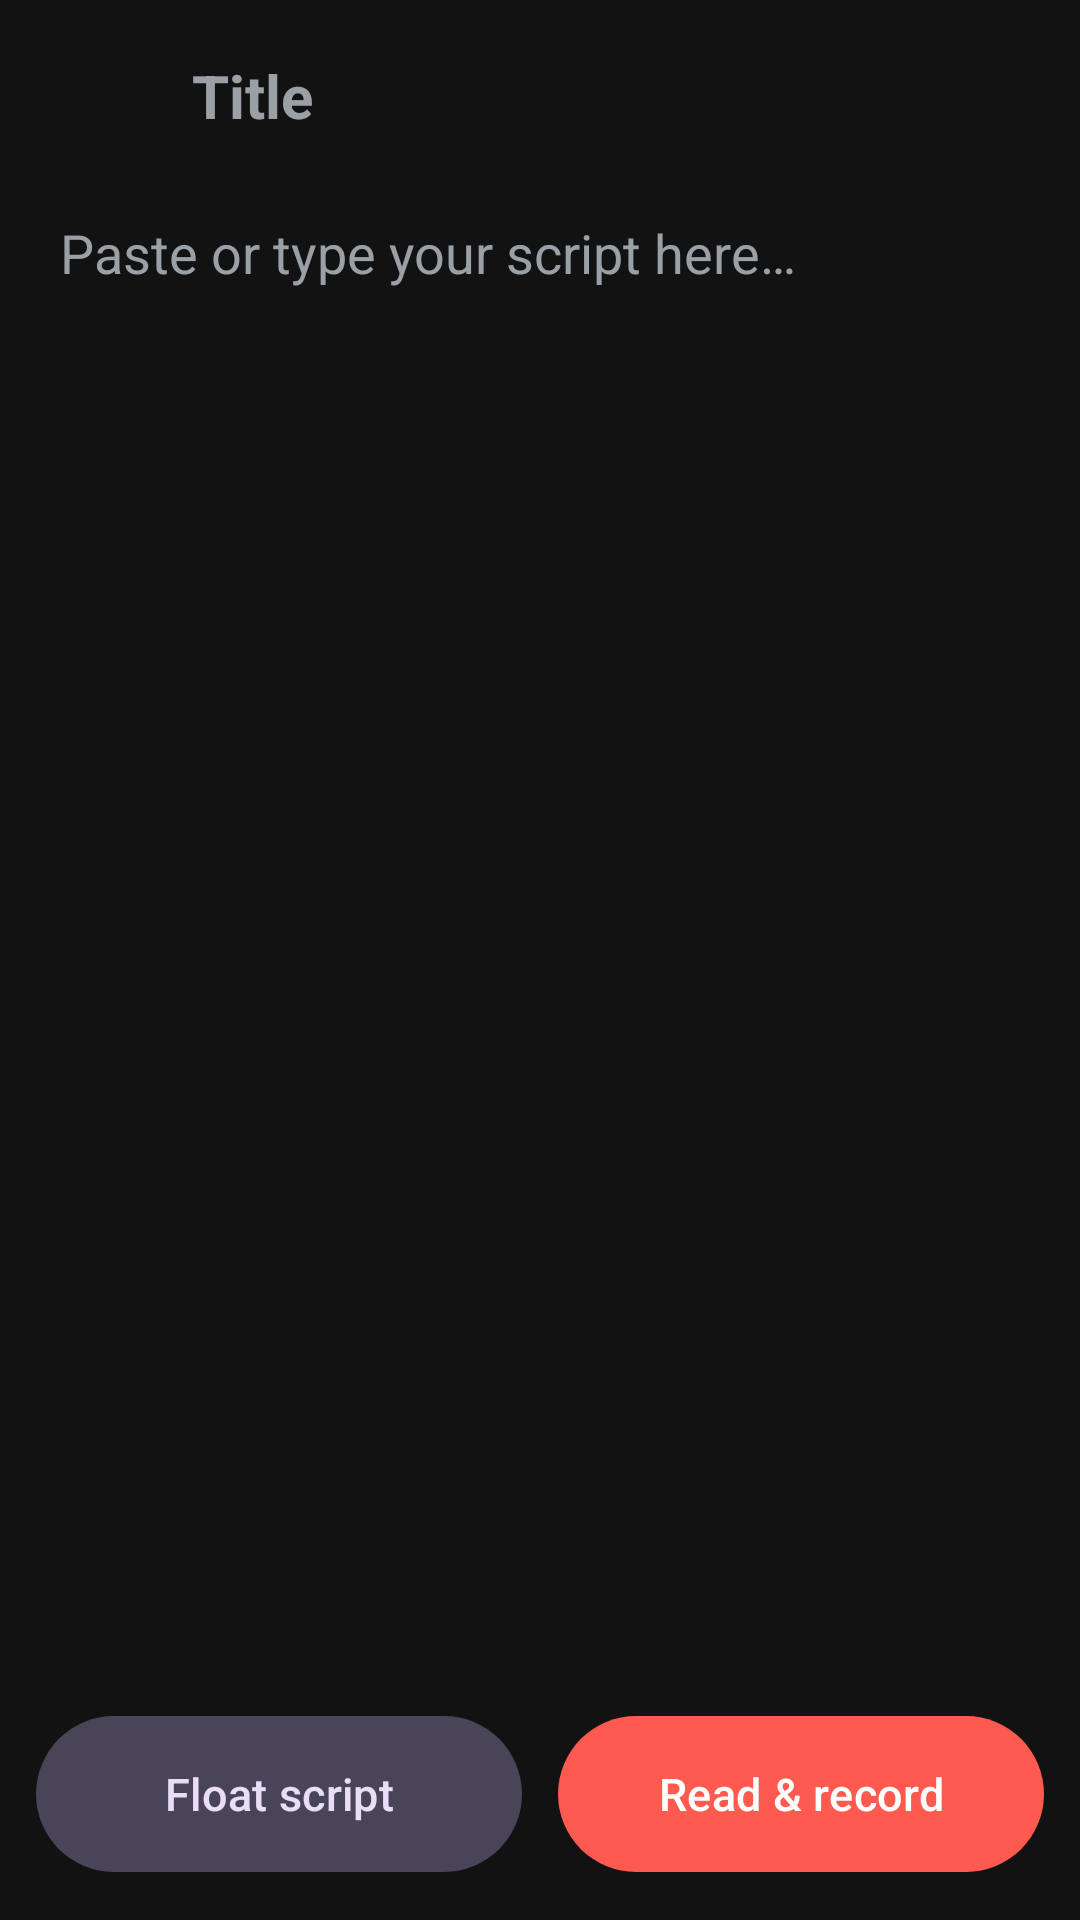

Layout XML and referenced resources for this Android screen:
<!-- AndroidManifest.xml: application theme Theme.ReadCam -->
<!-- res/layout/activity_editor.xml -->
<?xml version="1.0" encoding="utf-8"?>
<LinearLayout xmlns:android="http://schemas.android.com/apk/res/android"
    android:id="@+id/root"
    android:layout_width="match_parent"
    android:layout_height="match_parent"
    android:background="@color/bg"
    android:orientation="vertical">

    <LinearLayout
        android:layout_width="match_parent"
        android:layout_height="wrap_content"
        android:gravity="center_vertical"
        android:orientation="horizontal"
        android:padding="8dp">

        <ImageButton
            android:id="@+id/backButton"
            android:layout_width="48dp"
            android:layout_height="48dp"
            android:background="?attr/selectableItemBackgroundBorderless"
            android:contentDescription="@string/back"
            android:src="@drawable/ic_back" />

        <EditText
            android:id="@+id/titleEdit"
            android:layout_width="0dp"
            android:layout_height="wrap_content"
            android:layout_weight="1"
            android:background="@null"
            android:hint="@string/title_hint"
            android:importantForAutofill="no"
            android:inputType="textCapSentences"
            android:maxLines="1"
            android:paddingStart="8dp"
            android:paddingEnd="8dp"
            android:textColor="#FFFFFF"
            android:textColorHint="@color/text_dim"
            android:textSize="20sp"
            android:textStyle="bold" />
    </LinearLayout>

    <EditText
        android:id="@+id/bodyEdit"
        android:layout_width="match_parent"
        android:layout_height="0dp"
        android:layout_weight="1"
        android:background="@null"
        android:gravity="top|start"
        android:hint="@string/body_hint"
        android:importantForAutofill="no"
        android:inputType="textMultiLine|textCapSentences"
        android:lineSpacingMultiplier="1.2"
        android:paddingStart="20dp"
        android:paddingTop="8dp"
        android:paddingEnd="20dp"
        android:paddingBottom="8dp"
        android:scrollbars="vertical"
        android:textColor="#FFFFFF"
        android:textColorHint="@color/text_dim"
        android:textSize="18sp" />

    <LinearLayout
        android:layout_width="match_parent"
        android:layout_height="wrap_content"
        android:orientation="horizontal"
        android:padding="12dp">

        <com.google.android.material.button.MaterialButton
            android:id="@+id/floatButton"
            style="@style/Widget.Material3.Button.TonalButton"
            android:layout_width="0dp"
            android:layout_height="60dp"
            android:layout_marginEnd="6dp"
            android:layout_weight="1"
            android:text="@string/float_over_camera"
            android:textSize="15sp" />

        <com.google.android.material.button.MaterialButton
            android:id="@+id/recordButton"
            android:layout_width="0dp"
            android:layout_height="60dp"
            android:layout_marginStart="6dp"
            android:layout_weight="1"
            android:text="@string/read_and_record"
            android:textSize="15sp" />
    </LinearLayout>
</LinearLayout>
<!-- resources referenced by this layout -->
<resources>
  <color name="bg">#121212</color>
  <color name="text_dim">#9AA0A6</color>
  <string name="back">Back</string>
  <string name="body_hint">Paste or type your script here…</string>
  <string name="float_over_camera">Float script</string>
  <string name="read_and_record">Read &amp; record</string>
  <string name="title_hint">Title</string>
  <style name="Theme.ReadCam" parent="Theme.Material3.Dark.NoActionBar">
          <item name="colorPrimary">@color/accent</item>
          <item name="colorOnPrimary">#FFFFFF</item>
          <item name="android:windowBackground">@color/bg</item>
          <item name="android:statusBarColor">@android:color/transparent</item>
          <item name="android:navigationBarColor">@android:color/transparent</item>
      </style>
  <color name="accent">#FF5A4F</color>
</resources>
